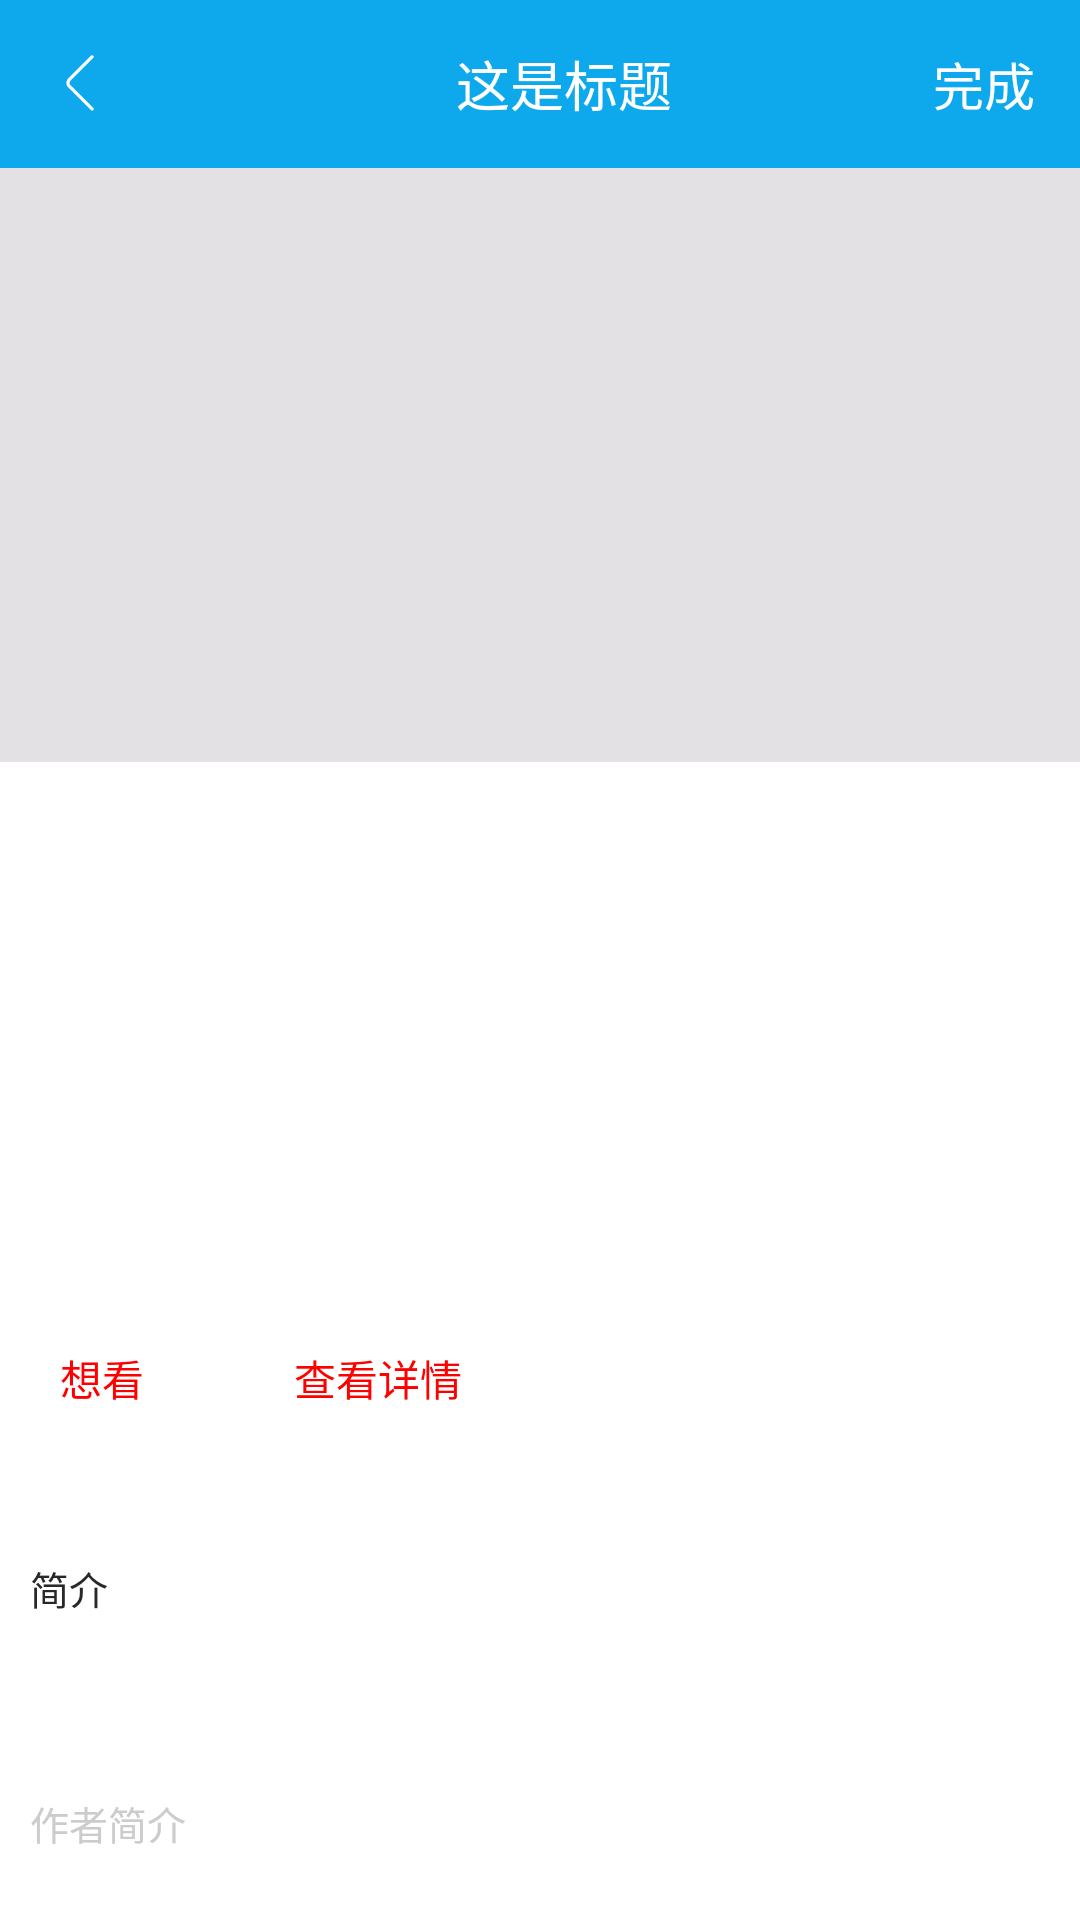

Here is an Android app screen rendered from its layout file. Give the layout XML and the strings, colors and styles it references.
<!-- AndroidManifest.xml: activity theme PIN.SwipeBack.Transparent.Theme -->
<!-- res/layout/activity_book_detail.xml -->
<?xml version="1.0" encoding="utf-8"?>
<LinearLayout xmlns:android="http://schemas.android.com/apk/res/android"
              android:orientation="vertical" android:layout_width="match_parent"
              android:background="#fff"
              android:fitsSystemWindows="true"
              android:clipToPadding="false"
              android:layout_height="match_parent">
    <include layout="@layout/activity_toolbar"/>

    <ScrollView
        android:layout_width="match_parent"
        android:scrollbars="none"
        android:layout_height="wrap_content">
        <LinearLayout
            android:orientation="vertical"
            android:layout_width="match_parent"
            android:layout_height="wrap_content">

            <RelativeLayout
                android:paddingTop="10dp"
                android:paddingBottom="20dp"
                android:background="#2323"
                android:layout_width="match_parent"
                android:layout_height="wrap_content">

                <ImageView

                    android:id="@+id/iv_music"
                    android:scaleType="centerCrop"
                    android:layout_centerInParent="true"
                    android:layout_width="120dp"
                    android:layout_height="168dp" />

            </RelativeLayout>

            <RelativeLayout
                android:paddingTop="20dp"
                android:paddingLeft="10dp"
                android:paddingRight="10dp"
                android:layout_width="match_parent"
                android:layout_height="wrap_content">
                <LinearLayout
                    android:orientation="vertical"
                    android:layout_width="wrap_content"
                    android:layout_height="wrap_content">
                    <TextView
                        android:id="@+id/tv_book_name"
                        android:text=""
                        android:textSize="20sp"
                        android:textColor="#000"
                        android:textStyle="bold"
                        android:layout_width="wrap_content"
                        android:layout_height="wrap_content" />

                    <TextView
                        android:id="@+id/tv_book_grade"
                        android:text=""
                        android:textSize="20sp"
                        android:textColor="#000"
                        android:textStyle="bold"
                        android:layout_width="wrap_content"
                        android:layout_height="wrap_content" />
                    <TextView
                        android:layout_marginTop="5dp"
                        android:id="@+id/tv_book_art"
                        android:text=""
                        android:textSize="14sp"
                        android:textColor="#ccc"

                        android:layout_width="wrap_content"
                        android:layout_height="wrap_content" />
                    <TextView
                        android:id="@+id/tv_book_publishtime"
                        android:text=""
                        android:textSize="14sp"
                        android:textColor="#ccc"
                        android:layout_width="wrap_content"
                        android:layout_height="wrap_content" />

                    <TextView
                        android:id="@+id/tv_book_publish_address"
                        android:text=""
                        android:textSize="14sp"
                        android:textColor="#ccc"
                        android:layout_width="wrap_content"
                        android:layout_height="wrap_content" />

                    <TextView
                        android:id="@+id/tv_book_grade_num"
                        android:text=""
                        android:textSize="14sp"
                        android:textColor="#ccc"
                        android:layout_width="wrap_content"
                        android:layout_height="wrap_content" />
                </LinearLayout>





            </RelativeLayout>

            <LinearLayout
                android:layout_marginTop="20dp"
                android:padding="10dp"
                android:orientation="horizontal"
                android:layout_width="match_parent"
                android:layout_height="wrap_content">

                <TextView

                    android:background=""
                    android:padding="10dp"
                    android:text="想看"
                    android:textSize="14sp"
                    android:textColor="#ff0000"
                    android:id="@+id/tv_want_read"
                    android:layout_width="wrap_content"
                    android:layout_height="wrap_content" />
                <TextView
                    android:layout_marginLeft="30dp"
                    android:background=""
                    android:padding="10dp"
                    android:text="查看详情"
                    android:textSize="14sp"
                    android:textColor="#ff0000"
                    android:id="@+id/tv_more_info"
                    android:layout_width="wrap_content"
                    android:layout_height="wrap_content" />
            </LinearLayout>


            <LinearLayout
                android:orientation="vertical"
                android:layout_marginTop="20dp"
                android:padding="10dp"
                android:layout_width="match_parent"
                android:layout_height="wrap_content">
                <TextView
                    android:textSize="13sp"
                    android:text="简介"
                    android:textColor="#282828"
                    android:layout_width="wrap_content"
                    android:layout_height="wrap_content" />

                <TextView
                    android:textSize="14sp"
                    android:textColor="#ccc"
                    android:id="@+id/tv_description"
                    android:layout_width="wrap_content"
                    android:layout_height="wrap_content" />
            </LinearLayout>

            <RelativeLayout
                android:id="@+id/rl_author"
                android:layout_width="match_parent"
                android:layout_height="wrap_content">

                <LinearLayout
                    android:orientation="vertical"
                    android:layout_marginTop="20dp"
                    android:padding="10dp"
                    android:layout_width="match_parent"
                    android:layout_height="wrap_content">
                    <TextView
                        android:textSize="13sp"
                        android:text="作者简介"
                        android:textColor="#ccc"
                        android:layout_width="wrap_content"
                        android:layout_height="wrap_content" />

                    <TextView
                        android:textSize="14sp"
                        android:textColor="#ccc"
                        android:id="@+id/tv_author_description"
                        android:layout_width="wrap_content"
                        android:layout_height="wrap_content" />
                </LinearLayout>


            </RelativeLayout>

            <LinearLayout
                android:orientation="vertical"
                android:layout_marginTop="20dp"
                android:padding="10dp"
                android:layout_marginBottom="30dp"
                android:layout_width="match_parent"
                android:layout_height="wrap_content">
                <TextView
                    android:textSize="13sp"
                    android:text="目录"
                    android:textColor="#ccc"
                    android:layout_width="wrap_content"
                    android:layout_height="wrap_content" />

                <TextView
                    android:textSize="14sp"
                    android:textColor="#ccc"
                    android:id="@+id/tv_chapters"
                    android:layout_width="wrap_content"
                    android:layout_height="wrap_content" />
            </LinearLayout>




        </LinearLayout>
    </ScrollView>



</LinearLayout>
<!-- res/layout/activity_toolbar.xml (included above) -->
<?xml version="1.0" encoding="utf-8"?>
<android.support.design.widget.AppBarLayout
    xmlns:android="http://schemas.android.com/apk/res/android"
    xmlns:tool="http://schemas.android.com/tools"
    xmlns:app="http://schemas.android.com/apk/res-auto"
    android:id="@+id/appbarlayout"
    android:layout_width="match_parent"
    android:layout_height="wrap_content">
    <android.support.v7.widget.Toolbar
        android:fitsSystemWindows="true"
        android:id="@+id/toolbar"
        android:layout_width="match_parent"
        android:layout_height="?attr/actionBarSize"
        android:background="#0da9ec"
        android:theme="@style/MyThemeBlue"
        app:popupTheme="@style/MyThemeBlue"
        >

        <RelativeLayout
            android:layout_width="match_parent"
            android:layout_height="match_parent">

            <ImageView
                android:id="@+id/img_toolbar"
                android:layout_width="wrap_content"
                android:layout_height="wrap_content"
                android:layout_centerVertical="true"
                android:src="@mipmap/back"/>
            <TextView
                android:id="@+id/tv_title"
                android:textSize="18sp"
                android:textColor="#fff"
                android:gravity="center"
                android:layout_centerInParent="true"
                tool:text="这是标题"
                android:layout_width="wrap_content"
                android:layout_height="wrap_content" />

            <TextView
                android:id="@+id/tv_right"
                android:textSize="17sp"
                android:textColor="#fff"
                android:gravity="center"
                android:layout_alignParentRight="true"
                android:layout_centerVertical="true"
                android:layout_marginRight="15dp"
                tool:text="完成"
                android:layout_width="wrap_content"
                android:layout_height="wrap_content" />
        </RelativeLayout>
    </android.support.v7.widget.Toolbar>

</android.support.design.widget.AppBarLayout>
<!-- resources referenced by this layout -->
<resources>
  <!-- mipmap back: png bitmap (mipmap-hdpi, 209 bytes) -->
  <style name="PIN.SwipeBack.Transparent.Theme" parent="AppTheme">
          <item name="android:windowBackground">@android:color/transparent</item>
          <item name="android:windowIsTranslucent">true</item>
          <item name="android:windowAnimationStyle">@style/Swipe.Animation.SlidingBack</item>
          <item name="android:actionBarStyle">@style/SwipeActionBar.Custom</item>
      </style>
  <style name="AppTheme" parent="Theme.AppCompat.Light.DarkActionBar">
          
          <item name="colorPrimary">@color/colorPrimary</item>
          <item name="colorPrimaryDark">@color/colorPrimaryDark</item>
          <item name="colorAccent">@color/colorAccent</item>
      </style>
  <style name="Swipe.Animation.SlidingBack" parent="@android:style/Animation.Activity">
          <item name="android:activityOpenEnterAnimation">@anim/in_from_right</item>
          <item name="android:activityOpenExitAnimation">@anim/out_to_right</item>
          <item name="android:activityCloseEnterAnimation">@anim/in_from_right</item>
          <item name="android:activityCloseExitAnimation">@anim/out_to_right</item>
          <item name="android:wallpaperOpenEnterAnimation">@anim/in_from_right</item>
          <item name="android:wallpaperOpenExitAnimation">@anim/out_to_right</item>
          <item name="android:wallpaperCloseEnterAnimation">@anim/in_from_right</item>
          <item name="android:wallpaperCloseExitAnimation">@anim/out_to_right</item>
          <item name="android:wallpaperIntraOpenEnterAnimation">@anim/in_from_right</item>
          <item name="android:wallpaperIntraOpenExitAnimation">@anim/out_to_right</item>
          <item name="android:wallpaperIntraCloseEnterAnimation">@anim/in_from_right</item>
          <item name="android:wallpaperIntraCloseExitAnimation">@anim/out_to_right</item>
      </style>
  <style name="SwipeActionBar.Custom" parent="@style/Widget.AppCompat.Light.ActionBar.Solid.Inverse">
          <item name="displayOptions">showCustom</item>
          <item name="android:background">@android:color/transparent</item>
          <item name="background">@android:color/transparent</item>
          <item name="android:displayOptions" tools:ignore="NewApi">showCustom</item>
          <item name="android:height">?actionBarSize</item>
      </style>
  <color name="colorPrimary">#3F51B5</color>
  <color name="colorPrimaryDark">#303F9F</color>
  <color name="colorAccent">#00bfff</color>
</resources>
